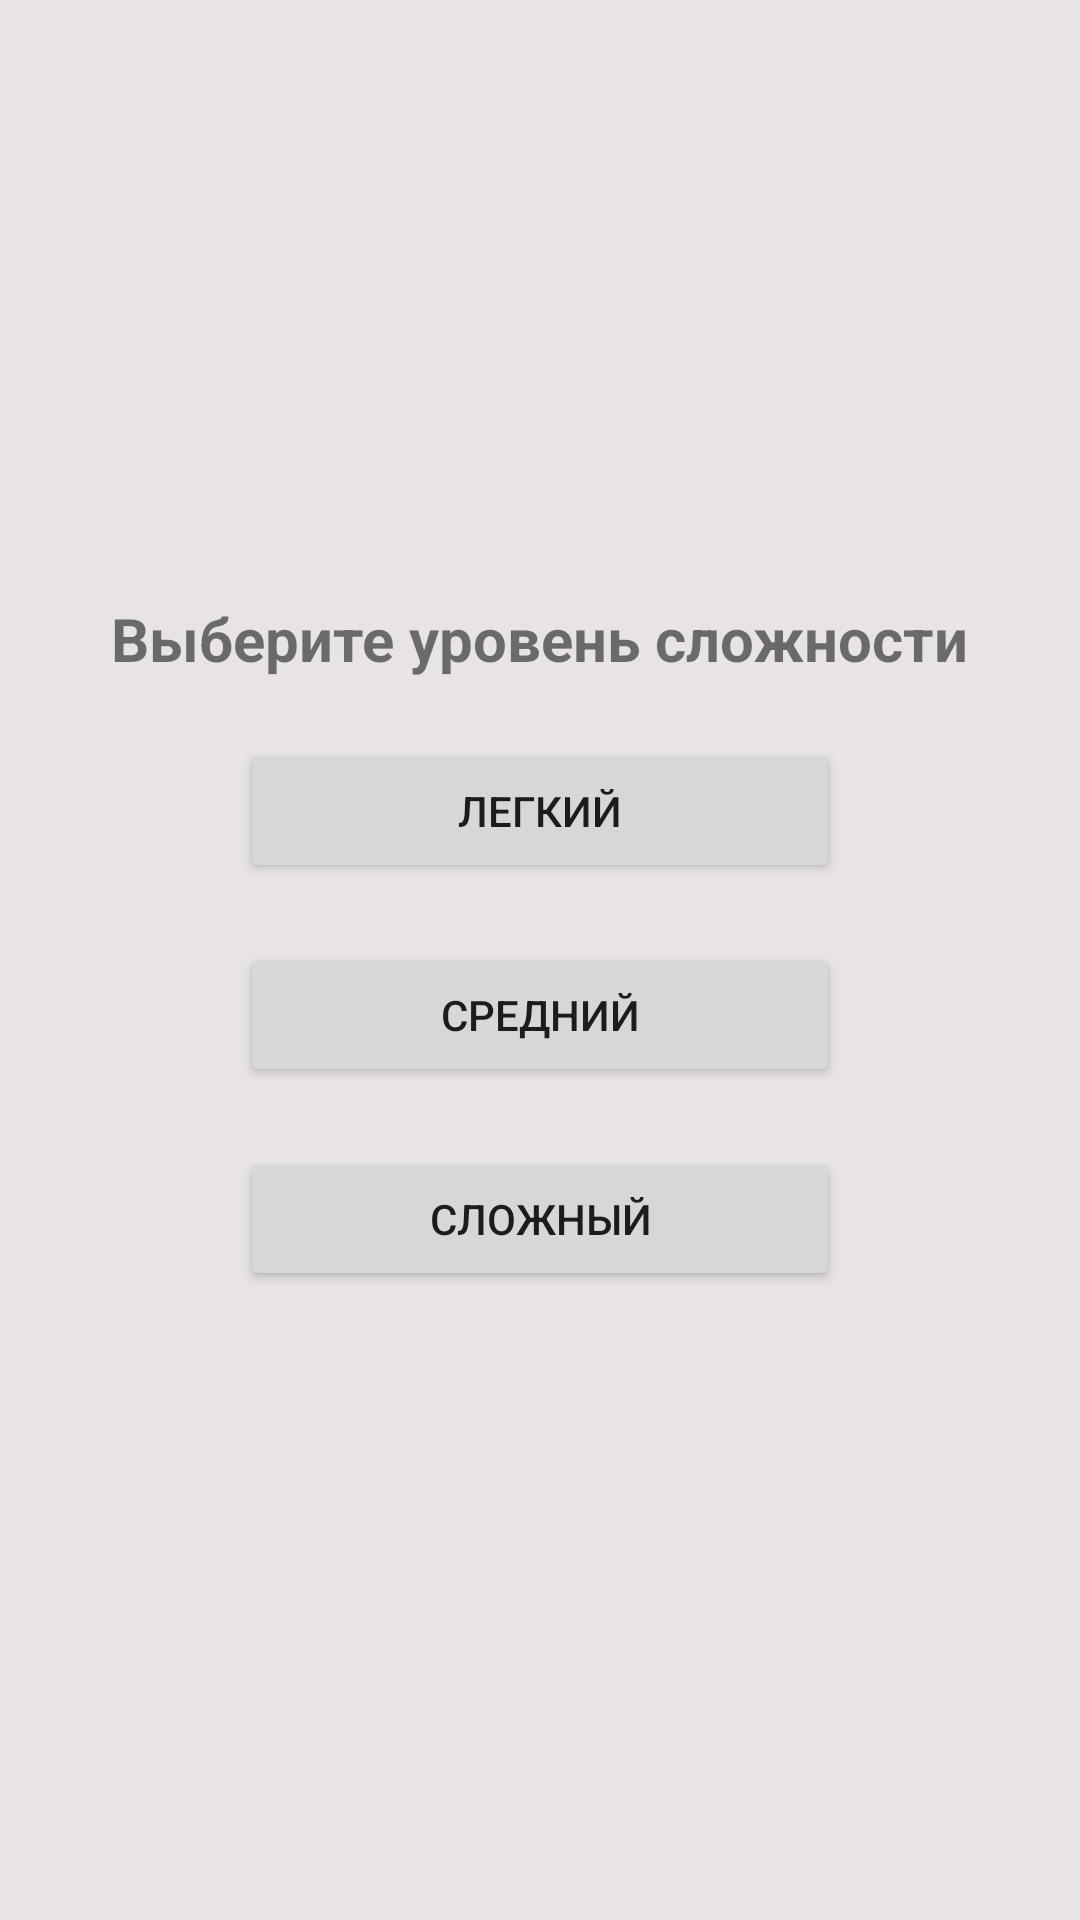

Android layout source for this screen:
<!-- AndroidManifest.xml: application theme AppTheme -->
<!-- res/layout/activity_main.xml -->
<?xml version="1.0" encoding="utf-8"?>
<LinearLayout xmlns:android="http://schemas.android.com/apk/res/android"
    xmlns:app="http://schemas.android.com/apk/res-auto"
    xmlns:tools="http://schemas.android.com/tools"
    android:layout_width="match_parent"
    android:layout_height="match_parent"
    android:orientation="vertical"
    android:gravity="center"
    android:padding="10dp"
    android:background="#e9e4e4"
    tools:context=".MainActivity">
    

    <TextView
        android:layout_width="wrap_content"
        android:layout_height="wrap_content"
        android:text="Выберите уровень сложности"
        android:textSize="20sp"
        android:textStyle="bold"
        android:layout_marginBottom="10dp"/>
    <Button
        android:layout_width="200dp"
        android:layout_height="wrap_content"
        android:layout_margin="10dp"
        android:id="@+id/btn_easy"
        android:text="Легкий"/>

    <Button
        android:layout_width="200dp"
        android:layout_height="wrap_content"
        android:layout_margin="10dp"
        android:id="@+id/btn_medium"
        android:text="Средний"/>

    <Button
        android:layout_width="200dp"
        android:layout_height="wrap_content"
        android:layout_margin="10dp"
        android:id="@+id/btn_hard"
        android:text="Сложный"/>


</LinearLayout>
<!-- resources referenced by this layout -->
<resources>
  <style name="AppTheme" parent="Theme.AppCompat.Light.NoActionBar">
      
          
          <item name="colorPrimary">@color/colorPrimary</item>
          <item name="colorPrimaryDark">@color/colorPrimaryDark</item>
          <item name="colorAccent">@color/colorAccent</item>
      </style>
  <!-- not gathered from this repository: default colours our renderer supplied (Android Studio template values) -->
  <color name="colorPrimary">#FF6200EE</color>
  <color name="colorPrimaryDark">#FF3700B3</color>
  <color name="colorAccent">#FF03DAC5</color>
</resources>
